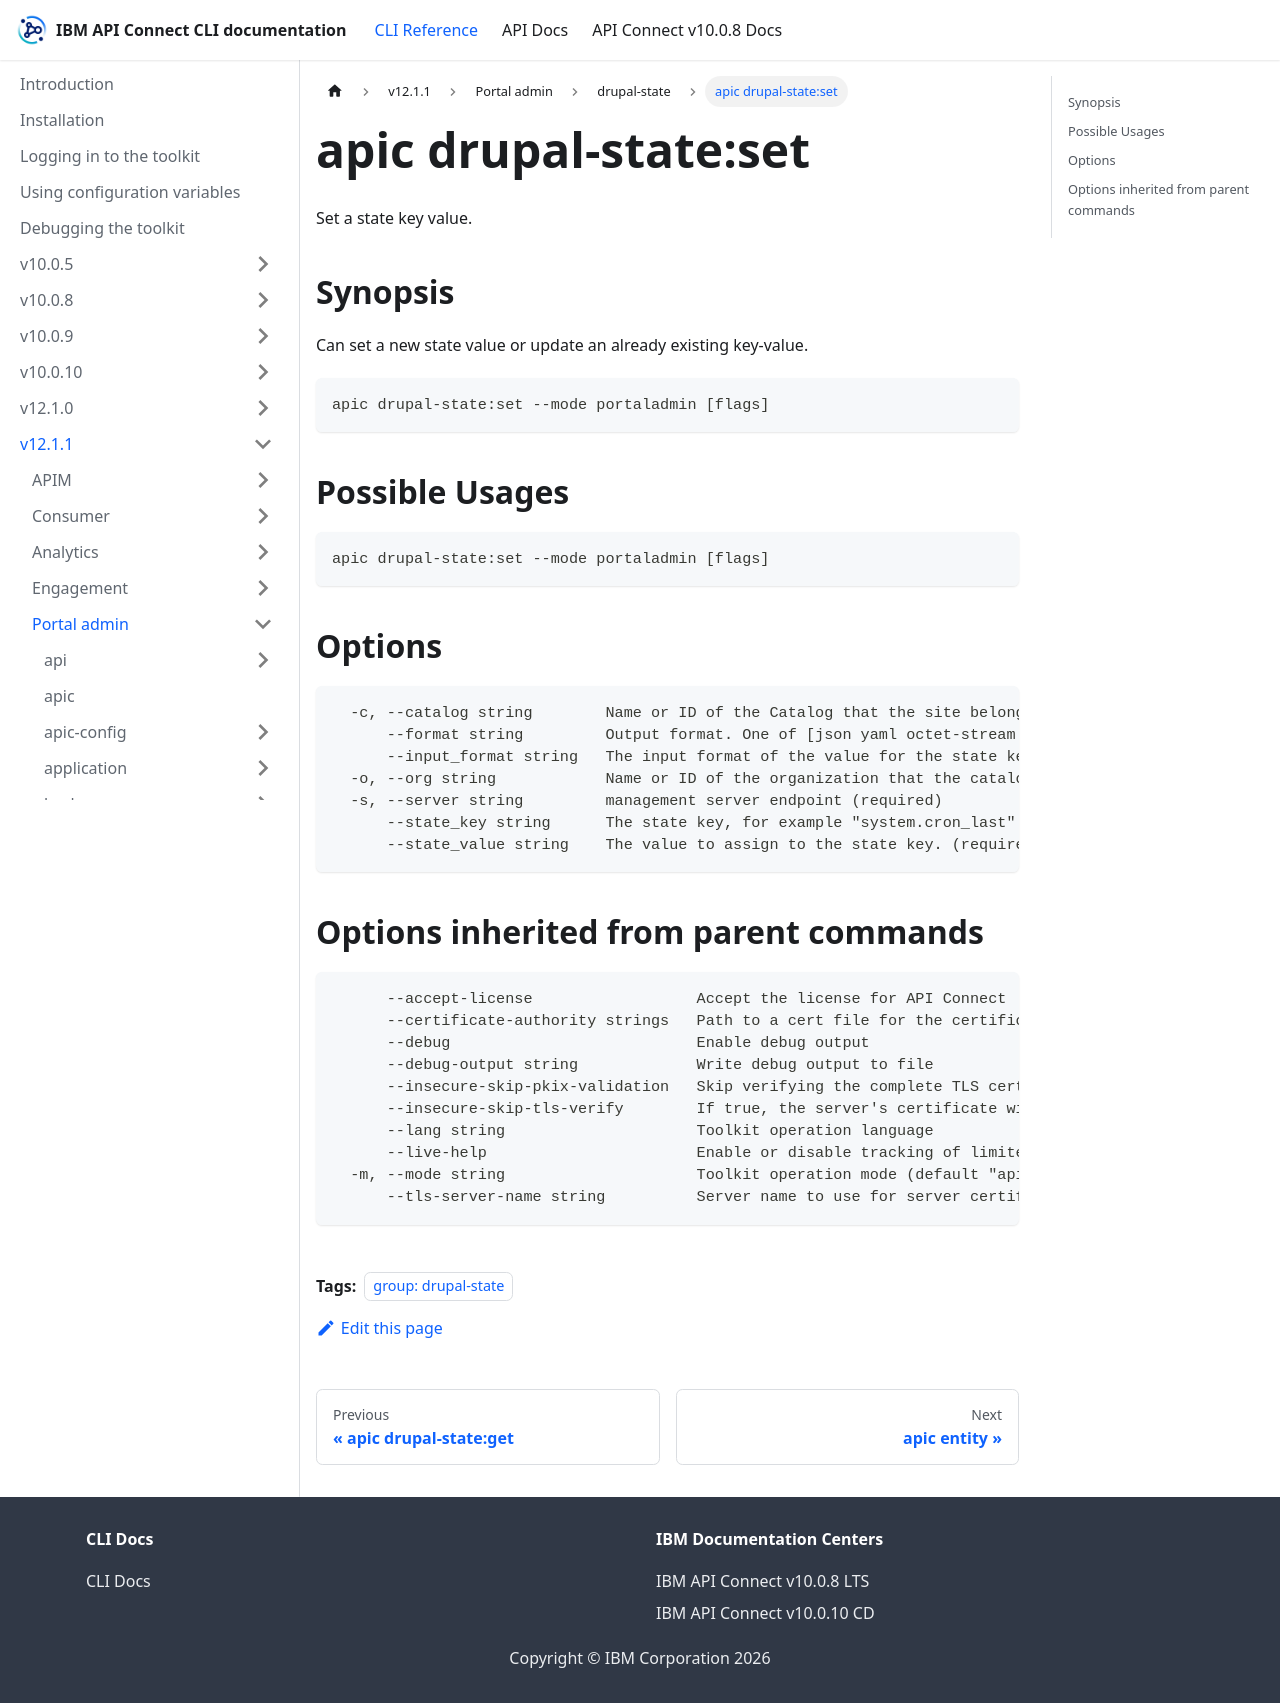

repository: ibm-apiconnect/clidocs · page: docs/v1211/portaladmin/drupal-state/apic_drupal-state_set.html · generator: docusaurus

---
tags:
- "group: drupal-state"
---
# apic drupal-state:set

Set a state key value.

## Synopsis

Can set a new state value or update an already existing key-value.

```
apic drupal-state:set --mode portaladmin [flags]
```

## Possible Usages

```
apic drupal-state:set --mode portaladmin [flags]
```

## Options

```
  -c, --catalog string        Name or ID of the Catalog that the site belongs to. (required)
      --format string         Output format. One of [json yaml octet-stream go-template=... go-template-file=...], defaults to yaml.
      --input_format string   The input format of the value for the state key. Values: string, integer, float, boolean, json, yaml. [default: auto]
  -o, --org string            Name or ID of the organization that the catalog belongs to. (required)
  -s, --server string         management server endpoint (required)
      --state_key string      The state key, for example "system.cron_last". (required)
      --state_value string    The value to assign to the state key. (required)
```

## Options inherited from parent commands

```
      --accept-license                  Accept the license for API Connect
      --certificate-authority strings   Path to a cert file for the certificate authority
      --debug                           Enable debug output
      --debug-output string             Write debug output to file
      --insecure-skip-pkix-validation   Skip verifying the complete TLS certificate chain (insecure)
      --insecure-skip-tls-verify        If true, the server's certificate will not be checked for validity. This will make your HTTPS connections insecure
      --lang string                     Toolkit operation language
      --live-help                       Enable or disable tracking of limited usage information
  -m, --mode string                     Toolkit operation mode (default "apim")
      --tls-server-name string          Server name to use for server certificate validation. If it is not provided, the hostname used to contact the server is used
```
